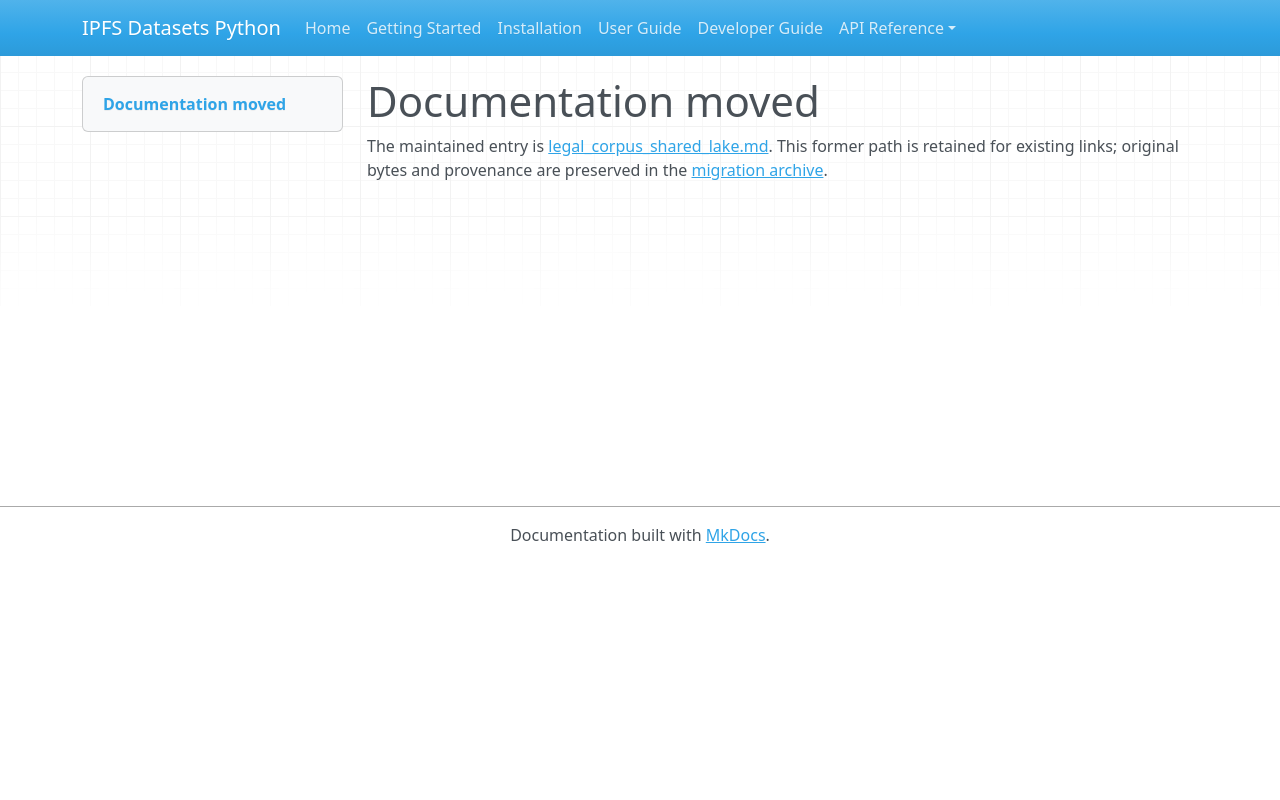

repository: endomorphosis/ipfs_datasets_py · page: autoencoders/legal_corpus_shared_lake/index.html · generator: mkdocs

# Documentation moved

The maintained entry is [legal_corpus_shared_lake.md](../../ipfs_datasets_py/logic/autoformal/docs/guides/legal_corpus_shared_lake.md). This former path is retained for existing links; original bytes and provenance are preserved in the [migration archive](../../ipfs_datasets_py/logic/autoformal/docs/ARCHIVE.md).

<!-- Legacy bookmarks refer to sections in the preserved original. -->
<a id="shared-definitions-and-conditional-lean-composition"></a>
